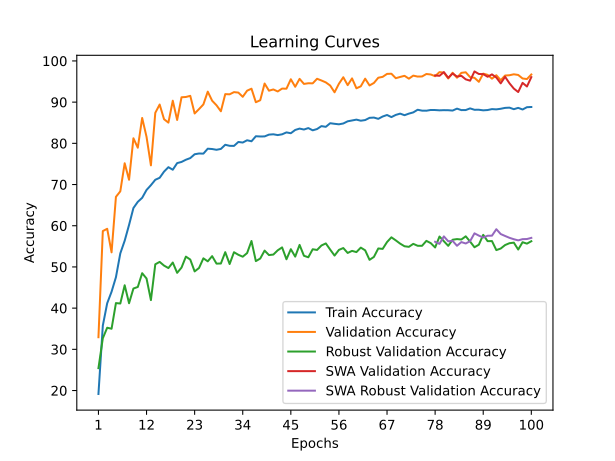

Values plotted in this chart, from the file beside it:
time; train_accuracy; train_loss; valid_accuracy; valid_loss; valid_accuracy_robust; valid_accuracy_swa; valid_accuracy_robust_swa
67,7710; 19,1629; 2,2277; 32,9398; 1,8283; 25,4310; 32,9398; 25,4310
133,6399; 35,7599; 1,9281; 58,7037; 1,1024; 32,6897; 58,7037; 32,6897
190,9548; 41,1819; 1,8086; 59,2593; 1,1724; 35,2414; 59,2593; 35,2414
246,2129; 43,9800; 1,7495; 53,5417; 1,3695; 35,0000; 53,5417; 35,0000
308,4234; 47,5096; 1,6893; 67,0139; 0,9134; 41,2241; 67,0139; 41,2241
334,9467; 53,2915; 1,5932; 68,3565; 0,8863; 41,1207; 68,3565; 41,1207
371,7853; 56,3625; 1,5221; 75,1620; 0,6846; 45,5517; 75,1620; 45,5517
397,8041; 60,1939; 1,4465; 71,1574; 0,9433; 41,1897; 71,1574; 41,1897
434,4840; 64,2982; 1,3593; 81,2269; 0,5564; 44,7586; 81,2269; 44,7586
462,3648; 65,8017; 1,3208; 78,9352; 0,6684; 45,1379; 78,9352; 45,1379
491,6883; 66,7770; 1,2983; 86,1574; 0,4258; 48,4828; 86,1574; 48,4828
520,9653; 68,6811; 1,2528; 81,5741; 0,5673; 47,1897; 81,5741; 47,1897
582,0790; 69,8479; 1,2322; 74,6528; 0,7621; 41,9483; 74,6528; 41,9483
608,6936; 71,1541; 1,2070; 87,4074; 0,4067; 50,6379; 87,4074; 50,6379
645,8233; 71,6359; 1,1974; 89,4213; 0,3174; 51,2241; 89,4213; 51,2241
673,7152; 73,1336; 1,1538; 85,8565; 0,4242; 50,3276; 85,8565; 50,3276
702,8060; 74,2134; 1,1345; 85,0231; 0,4649; 49,7241; 85,0231; 49,7241
730,5138; 73,5922; 1,1427; 90,3472; 0,3168; 51,0690; 90,3472; 51,0690
760,3785; 75,2003; 1,1132; 85,6713; 0,4321; 48,5690; 85,6713; 48,5690
787,2113; 75,4847; 1,1004; 91,1806; 0,2779; 49,8448; 91,1806; 49,8448
813,6838; 76,0188; 1,0953; 91,2500; 0,3120; 52,5000; 91,2500; 52,5000
840,5803; 76,4194; 1,0812; 91,5278; 0,2775; 51,7931; 91,5278; 51,7931
868,2287; 77,3482; 1,0596; 87,2454; 0,3840; 48,9138; 87,2454; 48,9138
927,9906; 77,5340; 1,0610; 88,3102; 0,3570; 49,7414; 88,3102; 49,7414
956,9159; 77,4991; 1,0510; 89,4444; 0,3442; 52,0862; 89,4444; 52,0862
988,1805; 78,7008; 1,0309; 92,5463; 0,2594; 51,3621; 92,5463; 51,3621
1023,5429; 78,6195; 1,0329; 90,3472; 0,3383; 52,6207; 90,3472; 52,6207
1049,9192; 78,4338; 1,0338; 89,2361; 0,3392; 50,8103; 89,2361; 50,8103
1077,2560; 78,6427; 1,0276; 87,7778; 0,3921; 50,8276; 87,7778; 50,8276
1104,8777; 79,6529; 1,0100; 91,9444; 0,2757; 53,5862; 91,9444; 53,5862
1132,9845; 79,3974; 1,0166; 91,8981; 0,2718; 50,7069; 91,8981; 50,7069
1168,1914; 79,3742; 1,0085; 92,4306; 0,2556; 53,5690; 92,4306; 53,5690
1196,9965; 80,3321; 0,9940; 92,3148; 0,2573; 52,9483; 92,3148; 52,9483
1222,1061; 80,1927; 0,9920; 91,2963; 0,2721; 52,4828; 91,2963; 52,4828
1278,3806; 80,7442; 0,9799; 92,7778; 0,2382; 53,3621; 92,7778; 53,3621
1305,9650; 80,5004; 0,9833; 93,2639; 0,2365; 56,2931; 93,2639; 56,2931
1335,7792; 81,7195; 0,9672; 89,9769; 0,3194; 51,4138; 89,9769; 51,4138
1374,2910; 81,6672; 0,9639; 90,4630; 0,2929; 52,0345; 90,4630; 52,0345
1403,0757; 81,6789; 0,9620; 94,5139; 0,1940; 53,9655; 94,5139; 53,9655
1436,4163; 82,1142; 0,9563; 92,7778; 0,2384; 52,8793; 92,7778; 52,8793
1465,8947; 82,1955; 0,9478; 93,0787; 0,2296; 53,0000; 93,0787; 53,0000
1494,4231; 82,0039; 0,9546; 92,5926; 0,2518; 54,0345; 92,5926; 54,0345
1522,5462; 82,1897; 0,9453; 93,2870; 0,2179; 54,7414; 93,2870; 54,7414
1566,6575; 82,6541; 0,9374; 93,2639; 0,2398; 51,8621; 93,2639; 51,8621
1604,5833; 82,4509; 0,9391; 95,5556; 0,1647; 54,3103; 95,5556; 54,3103
1674,6961; 83,2463; 0,9275; 93,7269; 0,2211; 52,5000; 93,7269; 52,5000
1739,0064; 83,5772; 0,9171; 95,6481; 0,1650; 55,3448; 95,6481; 55,3448
1787,8302; 83,3507; 0,9239; 94,4213; 0,2024; 52,7069; 94,4213; 52,7069
1847,1626; 83,7049; 0,9180; 94,5833; 0,1782; 52,3448; 94,5833; 52,3448
1914,9395; 83,1592; 0,9220; 94,5602; 0,1943; 54,2931; 94,5602; 54,2931
1954,0042; 83,4727; 0,9182; 95,6713; 0,1564; 54,1207; 95,6713; 54,1207
1986,5603; 84,1809; 0,9012; 95,2546; 0,1716; 55,2069; 95,2546; 55,2069
2018,5399; 84,0067; 0,9051; 94,7917; 0,1868; 55,7069; 94,7917; 55,7069
2056,1358; 84,8833; 0,8905; 94,0278; 0,2020; 54,2069; 94,0278; 54,2069
2088,6956; 84,7382; 0,8948; 92,3843; 0,2424; 52,7586; 92,3843; 52,7586
2135,3007; 84,6163; 0,8909; 94,4676; 0,1856; 54,1379; 94,4676; 54,1379
2184,9096; 84,8195; 0,8866; 96,0417; 0,1460; 54,5862; 96,0417; 54,5862
2231,0441; 85,3477; 0,8785; 94,1204; 0,1995; 53,3966; 94,1204; 53,3966
2267,1949; 85,5509; 0,8813; 95,7639; 0,1557; 53,8966; 95,7639; 53,8966
2299,2335; 85,7541; 0,8702; 93,3565; 0,2164; 53,6034; 93,3565; 53,6034
... 40 more rows
